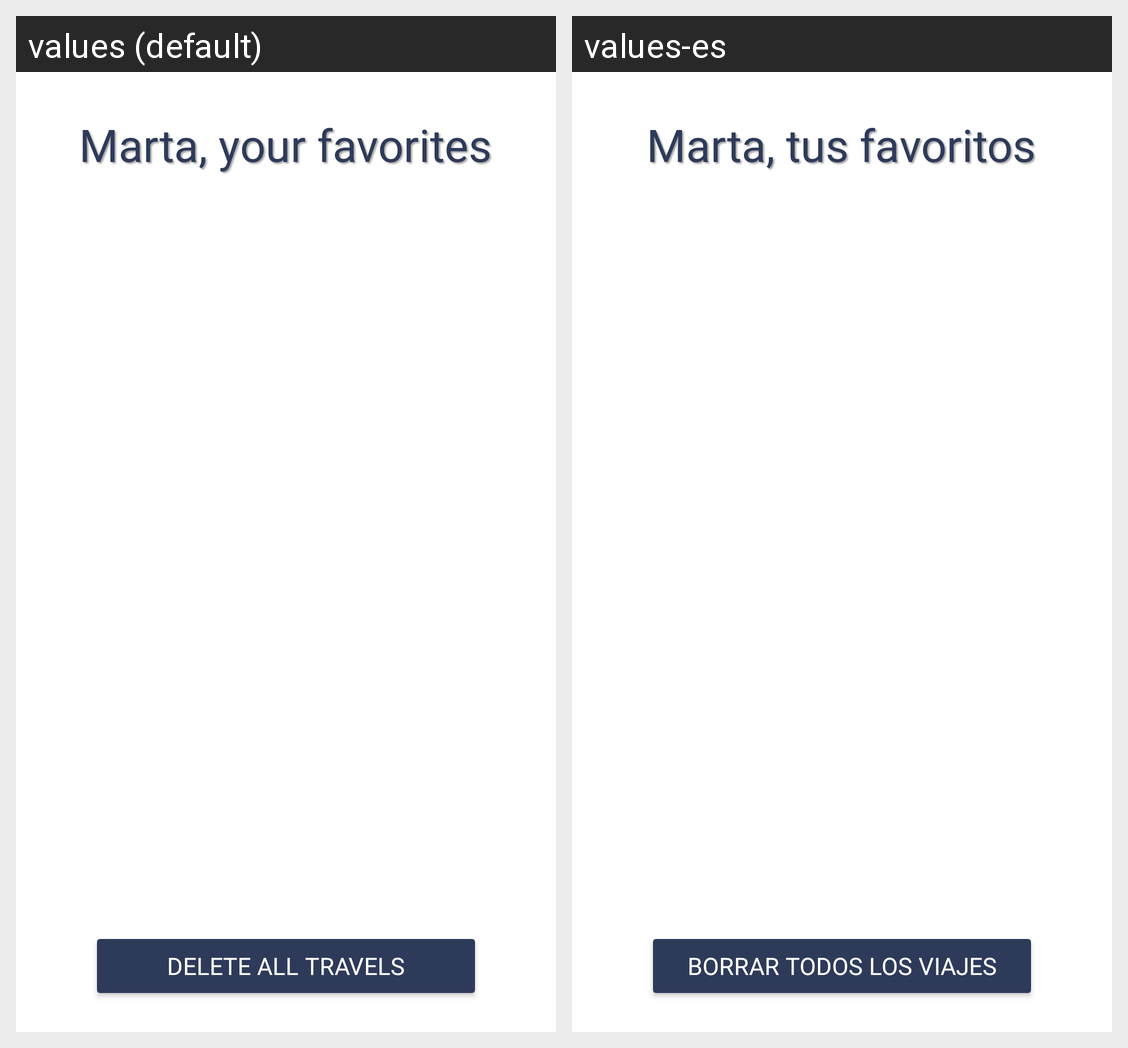

This grid shows one Android layout under two languages. Give, for every string resource on the screen, its name, the default text and each shown locale's text.
Android screen res/layout/fragment_list.xml rendered under 2 locales, left to right: values (default), values-es. Device: Nexus 5 (rendered at 1080×1920; each locale shown at half size, 540×960, under a caption strip naming it); theme Theme.Veli.
Strings drawn on this screen, with the default value and each locale's value (text and hints the layout hard-codes, and strings that could not be matched under every locale, appear in the picture but are not listed):

txtTitleFavoritesList
  values: Marta, your favorites
  values-es: Marta, tus favoritos

btnDeleteAllTravels
  values: Delete all travels
  values-es: Borrar todos los viajes
